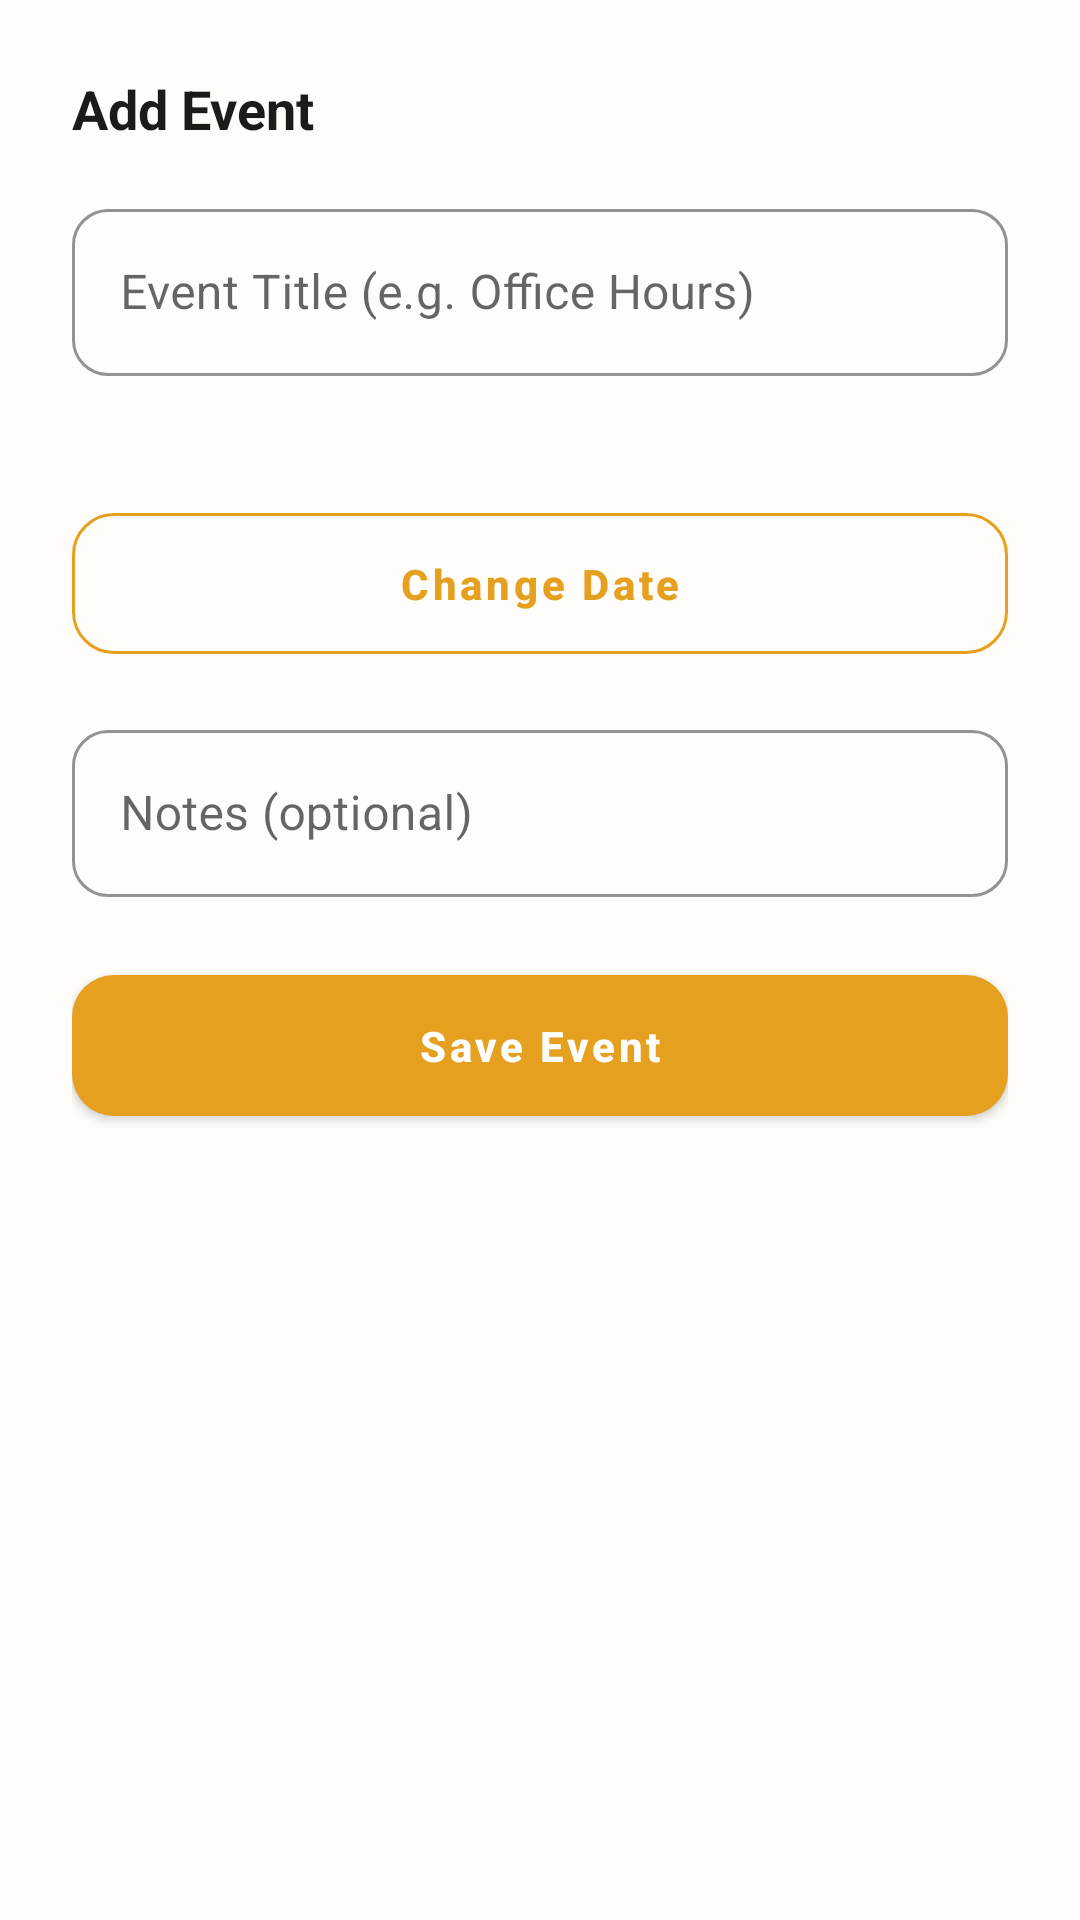

Layout XML and referenced resources for this Android screen:
<!-- AndroidManifest.xml: application theme Theme.SubmitHub -->
<!-- res/layout/dialog_add_event.xml -->
<?xml version="1.0" encoding="utf-8"?>
<LinearLayout xmlns:android="http://schemas.android.com/apk/res/android"
    xmlns:tools="http://schemas.android.com/tools"
    android:layout_width="match_parent"
    android:layout_height="wrap_content"
    android:orientation="vertical"
    android:padding="24dp">

    <TextView
        android:layout_width="wrap_content"
        android:layout_height="wrap_content"
        android:text="Add Event"
        android:textColor="@color/text_primary"
        android:textSize="18sp"
        android:textStyle="bold" />

    <com.google.android.material.textfield.TextInputLayout
        style="@style/Input"
        android:layout_width="match_parent"
        android:layout_height="wrap_content"
        android:layout_marginTop="16dp"
        android:hint="Event Title (e.g. Office Hours)">
        <com.google.android.material.textfield.TextInputEditText
            android:id="@+id/etTitle"
            android:layout_width="match_parent"
            android:layout_height="wrap_content" />
    </com.google.android.material.textfield.TextInputLayout>

    <TextView
        android:id="@+id/tvSelectedDate"
        android:layout_width="match_parent"
        android:layout_height="wrap_content"
        android:layout_marginTop="14dp"
        android:textColor="@color/text_secondary"
        android:textSize="13sp"
        tools:text="Date: Jul 15, 2026" />

    <com.google.android.material.button.MaterialButton
        android:id="@+id/btnPickDate"
        style="@style/Btn.Outline"
        android:layout_width="match_parent"
        android:layout_height="wrap_content"
        android:layout_marginTop="8dp"
        android:text="Change Date" />

    <com.google.android.material.textfield.TextInputLayout
        style="@style/Input"
        android:layout_width="match_parent"
        android:layout_height="wrap_content"
        android:layout_marginTop="14dp"
        android:hint="Notes (optional)">
        <com.google.android.material.textfield.TextInputEditText
            android:id="@+id/etNotes"
            android:layout_width="match_parent"
            android:layout_height="wrap_content" />
    </com.google.android.material.textfield.TextInputLayout>

    <com.google.android.material.button.MaterialButton
        android:id="@+id/btnSave"
        style="@style/Btn.Primary"
        android:layout_width="match_parent"
        android:layout_height="wrap_content"
        android:layout_marginTop="20dp"
        android:text="Save Event" />

</LinearLayout>
<!-- resources referenced by this layout -->
<resources>
  <color name="text_primary">#1C1B18</color>
  <color name="text_secondary">#7A7368</color>
  <style name="Btn.Outline" parent="Widget.MaterialComponents.Button.OutlinedButton">
          <item name="strokeColor">@color/primary</item>
          <item name="android:textColor">@color/primary</item>
          <item name="cornerRadius">14dp</item>
          <item name="android:textAllCaps">false</item>
          <item name="android:textStyle">bold</item>
          <item name="android:paddingTop">14dp</item>
          <item name="android:paddingBottom">14dp</item>
      </style>
  <style name="Btn.Primary" parent="Widget.MaterialComponents.Button">
          <item name="backgroundTint">@color/primary</item>
          <item name="android:textColor">@color/white</item>
          <item name="cornerRadius">14dp</item>
          <item name="android:textAllCaps">false</item>
          <item name="android:textStyle">bold</item>
          <item name="android:paddingTop">14dp</item>
          <item name="android:paddingBottom">14dp</item>
      </style>
  <style name="Input" parent="Widget.MaterialComponents.TextInputLayout.OutlinedBox">
          <item name="boxCornerRadiusTopStart">12dp</item>
          <item name="boxCornerRadiusTopEnd">12dp</item>
          <item name="boxCornerRadiusBottomStart">12dp</item>
          <item name="boxCornerRadiusBottomEnd">12dp</item>
          <item name="boxStrokeColor">@color/primary</item>
          <item name="hintTextColor">@color/primary</item>
      </style>
  <style name="Theme.SubmitHub" parent="Theme.MaterialComponents.DayNight.NoActionBar">
          <item name="colorPrimary">@color/primary</item>
          <item name="colorPrimaryDark">@color/primary_dark</item>
          <item name="colorAccent">@color/accent</item>
          <item name="android:statusBarColor">@color/primary_dark</item>
          <item name="android:windowBackground">@color/background</item>
          <item name="android:textColorPrimary">@color/text_primary</item>
      </style>
  <color name="primary">#E5A020</color>
  <color name="white">#FFFFFF</color>
  <color name="primary_dark">#C48512</color>
  <color name="accent">#F5B942</color>
  <color name="background">#FFFDF9</color>
</resources>
